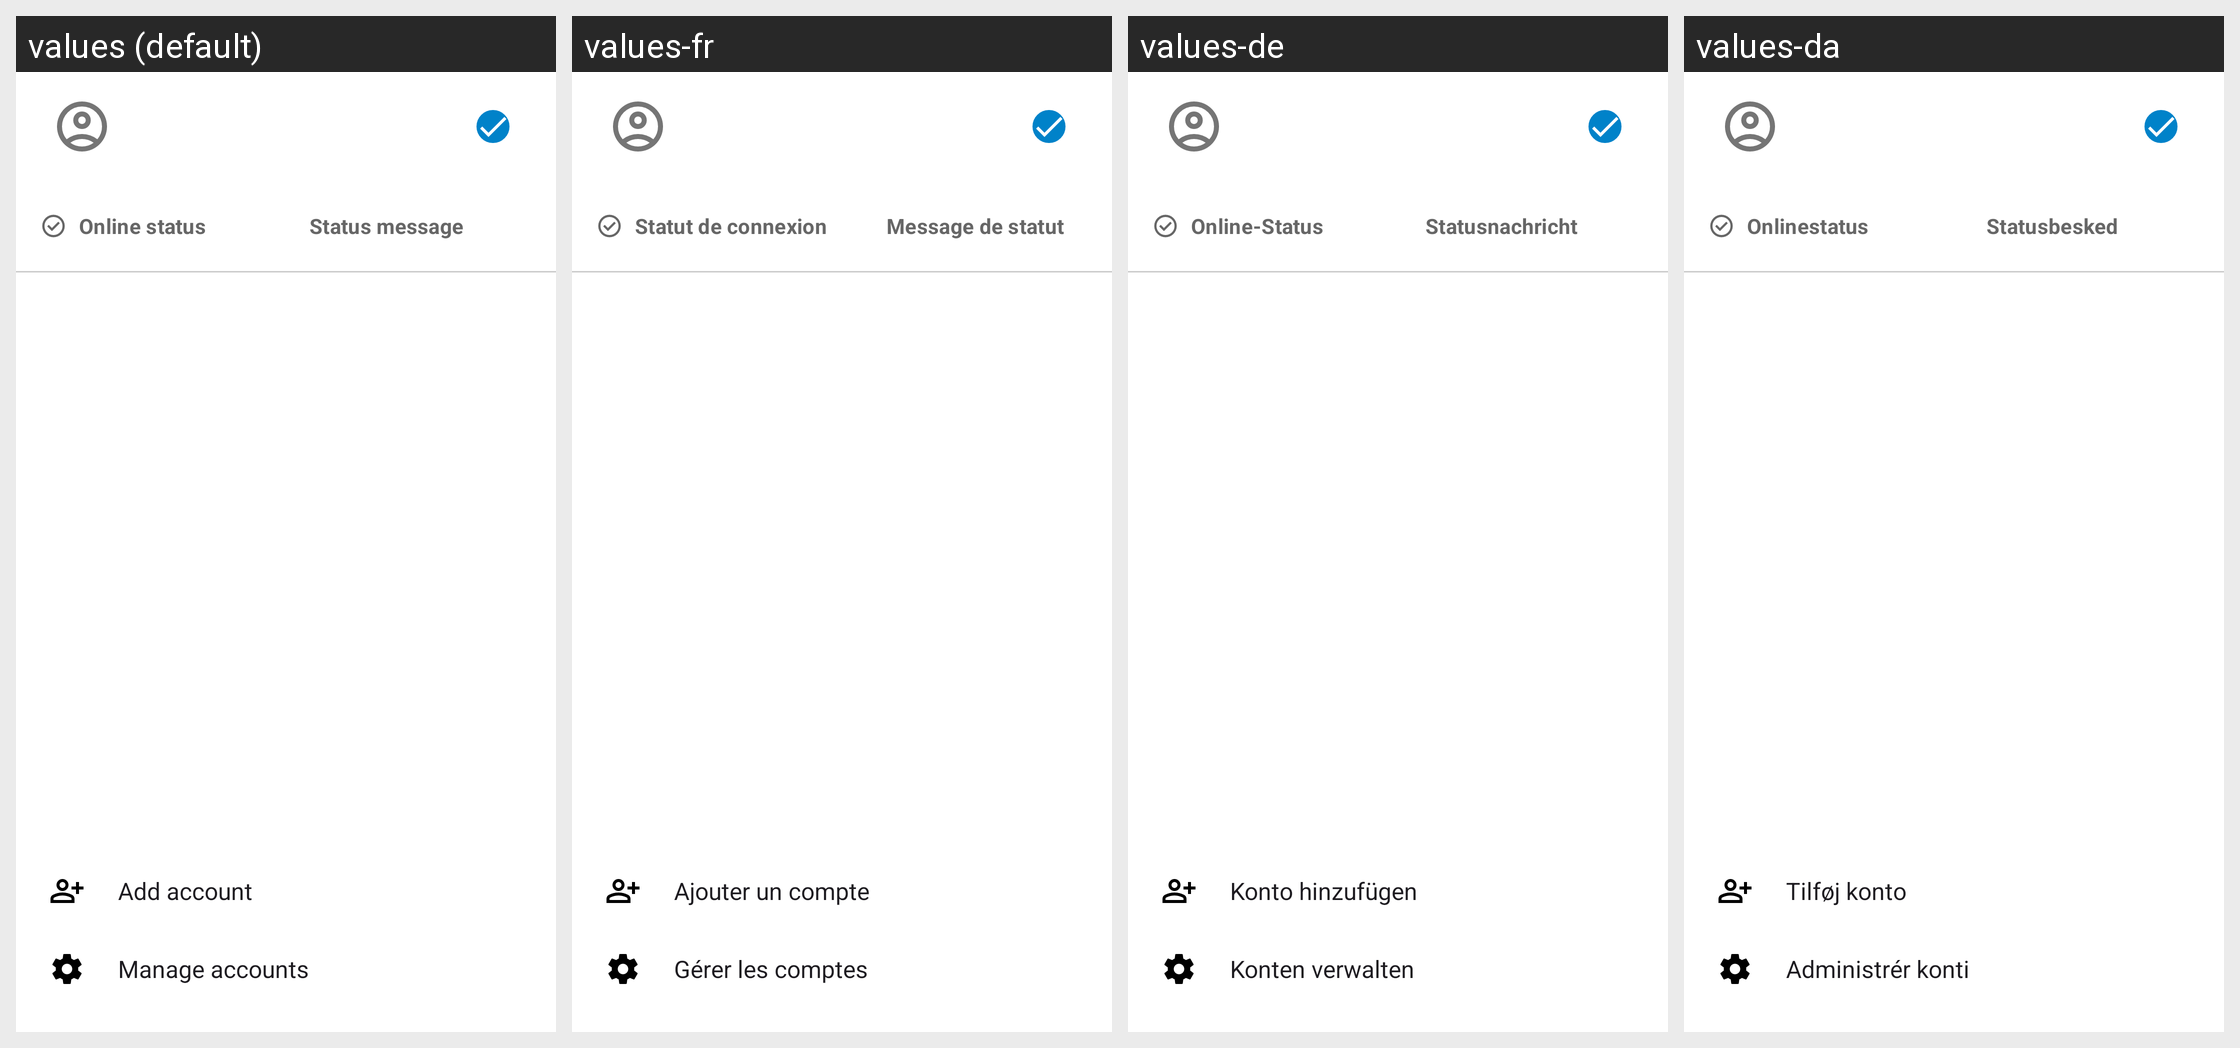

Strings drawn on this Android screen and how each of the app's shown locales translates them:
Android screen res/layout/dialog_account_switcher.xml rendered under 4 locales, left to right: values (default), values-fr, values-de, values-da. Device: Nexus 5 (rendered at 1080×1920; each locale shown at half size, 540×960, under a caption strip naming it); theme AppTheme.
Other locales in the repository, not shown: values-ar, values-ast, values-bg-rBG, values-ca, values-cs, values-cs-rCZ, values-cy-rGB, values-de-rDE, values-el, values-en-rGB, values-es, values-es-rAR, values-es-rCL, values-es-rCO, values-es-rDO, values-es-rEC, values-es-rGT, values-es-rHN, values-es-rMX, values-es-rNI, values-es-rPA, values-es-rPE, values-es-rPR, values-es-rSV, values-es-rUY, values-et-rEE, values-eu, values-fa, values-fi-rFI, values-ga, values-gl, values-he, values-hr, values-hu-rHU, values-hy, values-id, values-is, values-it, values-ja-rJP, values-ka, values-ka-rGE, values-ko, values-lo, values-lt-rLT, values-lv, values-mk, values-nb-rNO, values-nl, values-oc, values-pl, values-pt-rBR, values-pt-rPT, values-ro, values-ru, values-sc, values-sk-rSK, values-sl, values-sq, values-sr, values-sr-rSP, values-sv, values-sw, values-tr, values-ug, values-uk, values-uz, values-vi, values-zh-rCN, values-zh-rHK, values-zh-rTW.
Strings drawn on this screen, with the default value and each locale's value (text and hints the layout hard-codes, and strings that could not be matched under every locale, appear in the picture but are not listed):

set_online_status
  values: Online status
  values-fr: Statut de connexion
  values-de: Online-Status
  values-da: Onlinestatus

status_message
  values: Status message
  values-fr: Message de statut
  values-de: Statusnachricht
  values-da: Statusbesked

add_account
  values: Add account
  values-fr: Ajouter un compte
  values-de: Konto hinzufügen
  values-da: Tilføj konto

manage_accounts
  values: Manage accounts
  values-fr: Gérer les comptes
  values-de: Konten verwalten
  values-da: Administrér konti
